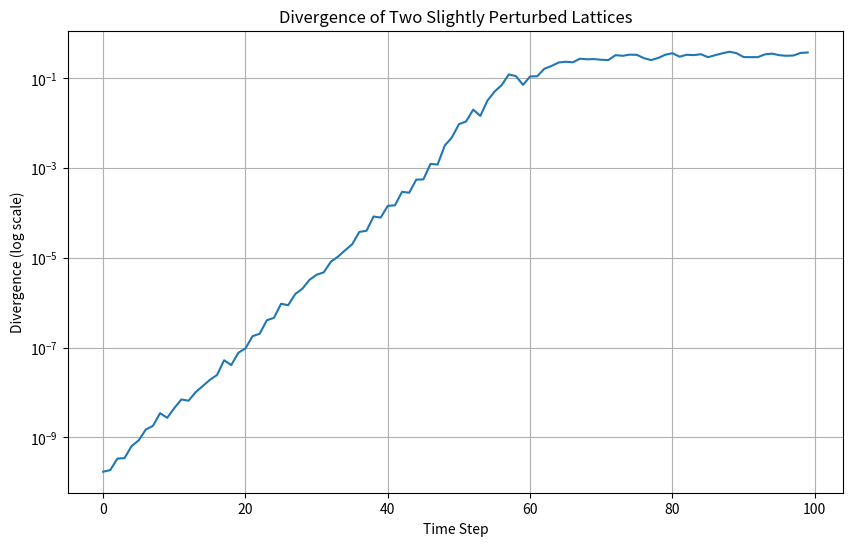

This figure's Python source:
import numpy as np
import matplotlib.pyplot as plt
import matplotlib
matplotlib.use('Agg')

def measure_divergence(coupling=0.3, steps=100, size=100, r=3.949):
    x1 = np.random.rand(size)
    x2 = x1 + 1e-10  # Tiny perturbation
    divergence = []
    
    for _ in range(steps):
        # Update lattice 1
        x1 = (1 - coupling) * (r * x1 * (1 - x1)) + (coupling / 2) * (np.roll(r * x1 * (1 - x1), 1) + np.roll(r * x1 * (1 - x1), -1))
        # Update lattice 2
        x2 = (1 - coupling) * (r * x2 * (1 - x2)) + (coupling / 2) * (np.roll(r * x2 * (1 - x2), 1) + np.roll(r * x2 * (1 - x2), -1))
        
        diff = np.sqrt(np.mean((x1 - x2)**2))
        divergence.append(diff)
        
    return divergence

div = measure_divergence()

plt.figure(figsize=(10, 6))
plt.semilogy(div)
plt.xlabel('Time Step')
plt.ylabel('Divergence (log scale)')
plt.title('Divergence of Two Slightly Perturbed Lattices')
plt.grid(True)
plt.savefig('lattice_divergence.png')
